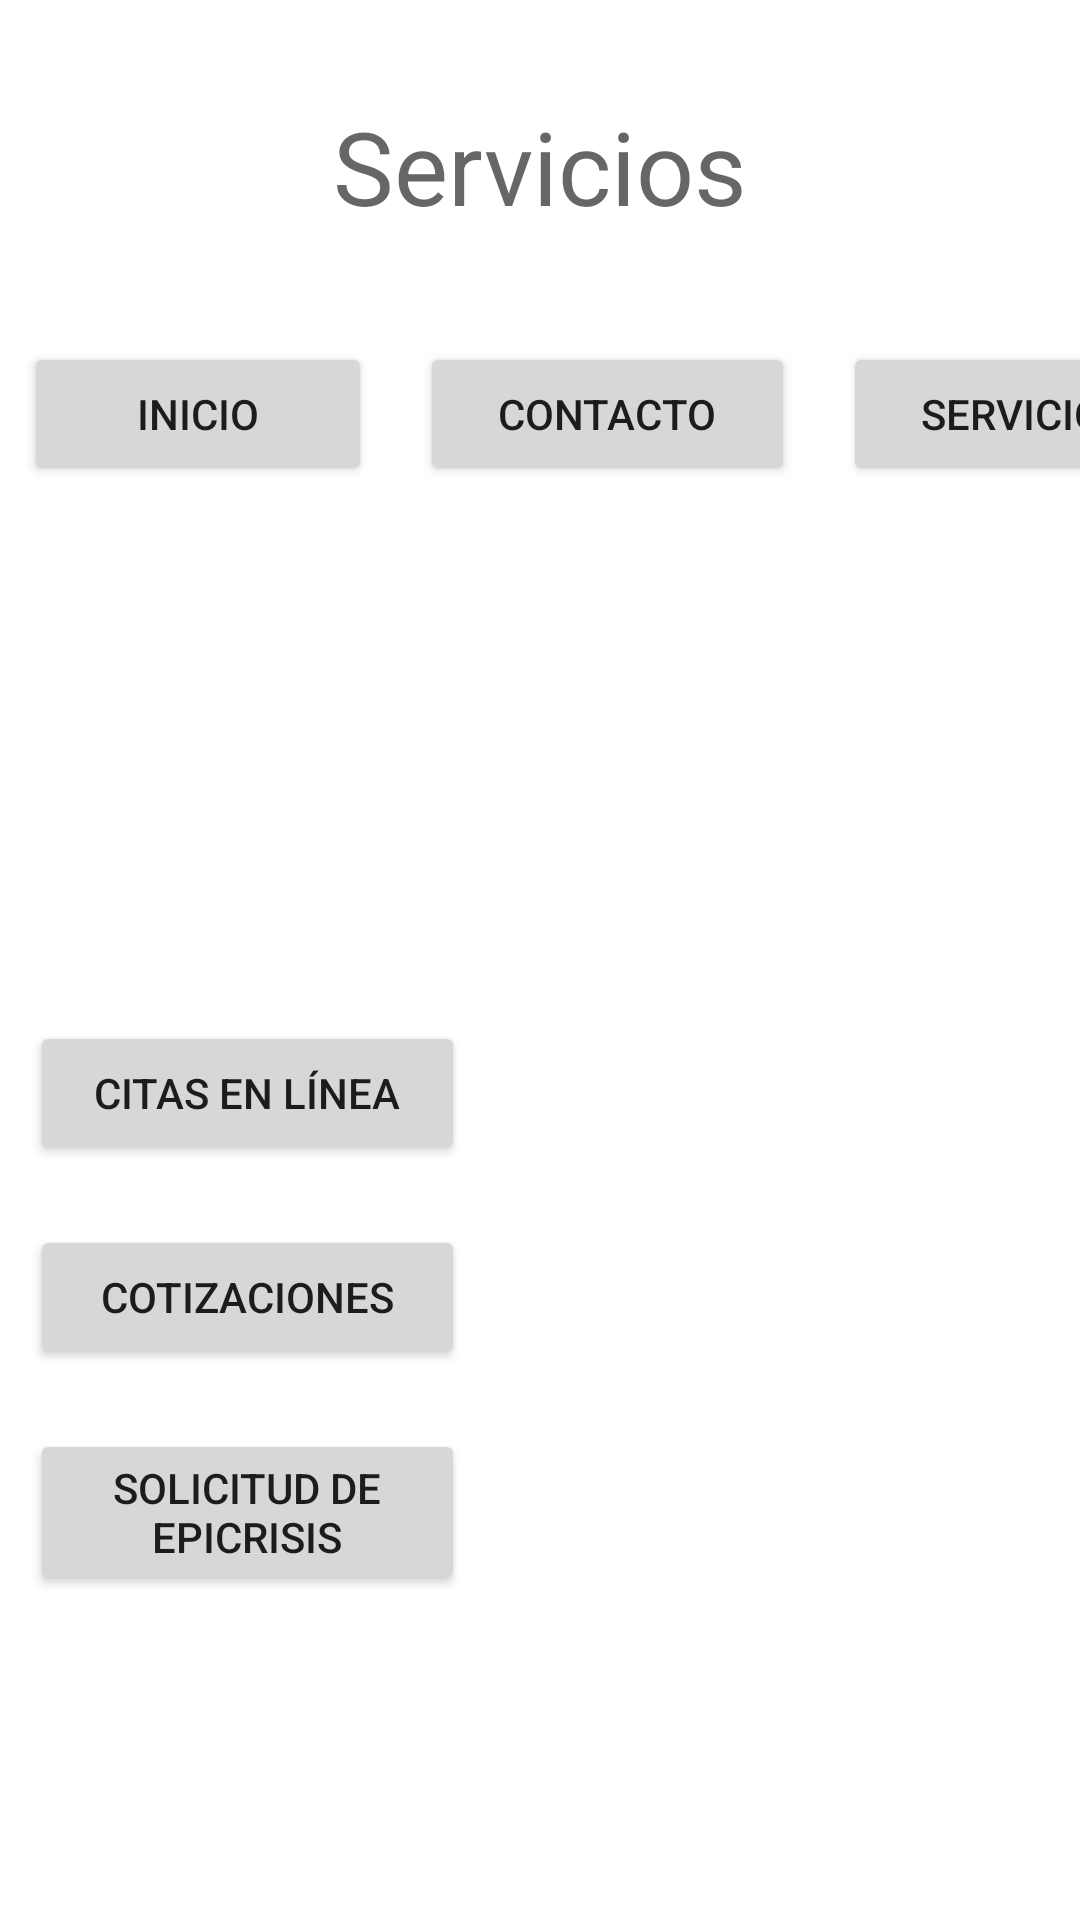

Here is an Android app screen rendered from its layout file. Give the layout XML and the strings, colors and styles it references.
<!-- AndroidManifest.xml: application theme Theme.PracticaExamenII -->
<!-- res/layout/activity_servicios_clinica.xml -->
<?xml version="1.0" encoding="utf-8"?>
<androidx.constraintlayout.widget.ConstraintLayout xmlns:android="http://schemas.android.com/apk/res/android"
    xmlns:app="http://schemas.android.com/apk/res-auto"
    xmlns:tools="http://schemas.android.com/tools"
    android:layout_width="match_parent"
    android:layout_height="match_parent">

    <TextView
        android:id="@+id/Servicios"
        android:layout_width="wrap_content"
        android:layout_height="wrap_content"
        android:text="Servicios"
        android:textAlignment="center"
        android:textAppearance="@style/TextAppearance.AppCompat.Display1"
        app:layout_constraintBottom_toBottomOf="parent"
        app:layout_constraintEnd_toEndOf="parent"
        app:layout_constraintHorizontal_bias="0.498"
        app:layout_constraintStart_toStartOf="parent"
        app:layout_constraintTop_toTopOf="parent"
        app:layout_constraintVertical_bias="0.055" />

    <LinearLayout
        android:id="@+id/linearLayout2"
        android:layout_width="410dp"
        android:layout_height="82dp"
        android:orientation="horizontal"
        app:layout_constraintBottom_toBottomOf="parent"
        app:layout_constraintEnd_toEndOf="parent"
        app:layout_constraintHorizontal_bias="0.0"
        app:layout_constraintStart_toStartOf="parent"
        app:layout_constraintTop_toBottomOf="@+id/Servicios"
        app:layout_constraintVertical_bias="0.075">

        <Button
            android:id="@+id/btn_inicio"
            android:layout_width="wrap_content"
            android:layout_height="wrap_content"
            android:layout_marginStart="8dp"
            android:layout_marginEnd="8dp"
            android:layout_weight="1"
            android:text="Inicio" />

        <Button
            android:id="@+id/btn_contacto"
            android:layout_width="wrap_content"
            android:layout_height="wrap_content"
            android:layout_marginStart="8dp"
            android:layout_marginEnd="8dp"
            android:layout_weight="1"
            android:text="Contacto" />

        <Button
            android:id="@+id/btn_servicios"
            android:layout_width="wrap_content"
            android:layout_height="wrap_content"
            android:layout_marginStart="8dp"
            android:layout_marginEnd="8dp"
            android:layout_weight="1"
            android:text="Servicios" />
    </LinearLayout>

    <LinearLayout
        android:id="@+id/linearLayout3"
        android:layout_width="165dp"
        android:layout_height="236dp"
        android:orientation="vertical"
        app:layout_constraintBottom_toBottomOf="parent"
        app:layout_constraintEnd_toEndOf="parent"
        app:layout_constraintHorizontal_bias="0.0"
        app:layout_constraintStart_toStartOf="parent"
        app:layout_constraintTop_toBottomOf="@+id/linearLayout2"
        app:layout_constraintVertical_bias="0.597">

        <Button
            android:id="@+id/btn_citas"
            android:layout_width="match_parent"
            android:layout_height="wrap_content"
            android:layout_marginStart="10dp"
            android:layout_marginTop="20dp"
            android:layout_marginEnd="10dp"
            android:text="Citas en línea" />

        <Button
            android:id="@+id/btn_coti"
            android:layout_width="match_parent"
            android:layout_height="wrap_content"
            android:layout_marginStart="10dp"
            android:layout_marginTop="20dp"
            android:layout_marginEnd="10dp"
            android:text="Cotizaciones" />

        <Button
            android:id="@+id/btn_soli"
            android:layout_width="match_parent"
            android:layout_height="wrap_content"
            android:layout_marginStart="10dp"
            android:layout_marginTop="20dp"
            android:layout_marginEnd="10dp"
            android:text="Solicitud de Epicrisis" />

        <Button
            android:id="@+id/btn_farmacia"
            android:layout_width="match_parent"
            android:layout_height="wrap_content"
            android:layout_marginStart="10dp"
            android:layout_marginTop="20dp"
            android:layout_marginEnd="10dp"
            android:text="Farmacia" />

    </LinearLayout>

    <TextView
        android:id="@+id/info_servicios"
        android:layout_width="241dp"
        android:layout_height="461dp"
        app:layout_constraintBottom_toBottomOf="parent"
        app:layout_constraintEnd_toEndOf="parent"
        app:layout_constraintHorizontal_bias="0.952"
        app:layout_constraintStart_toEndOf="@+id/linearLayout3"
        app:layout_constraintTop_toBottomOf="@+id/linearLayout2"
        app:layout_constraintVertical_bias="0.729" />

</androidx.constraintlayout.widget.ConstraintLayout>
<!-- resources referenced by this layout -->
<resources>
  <style name="Theme.PracticaExamenII" parent="Theme.MaterialComponents.DayNight.DarkActionBar">
          
          <item name="colorPrimary">@color/purple_500</item>
          <item name="colorPrimaryVariant">@color/purple_700</item>
          <item name="colorOnPrimary">@color/white</item>
          
          <item name="colorSecondary">@color/teal_200</item>
          <item name="colorSecondaryVariant">@color/teal_700</item>
          <item name="colorOnSecondary">@color/black</item>
          
          <item name="android:statusBarColor" tools:targetApi="l">?attr/colorPrimaryVariant</item>
          
      </style>
  <!-- not gathered from this repository: default colours our renderer supplied (Android Studio template values) -->
  <color name="purple_500">#FF6200EE</color>
  <color name="purple_700">#FF3700B3</color>
  <color name="teal_200">#FF03DAC5</color>
  <color name="teal_700">#FF018786</color>
  <color name="black">#FF000000</color>
  <color name="white">#FFFFFFFF</color>
</resources>
